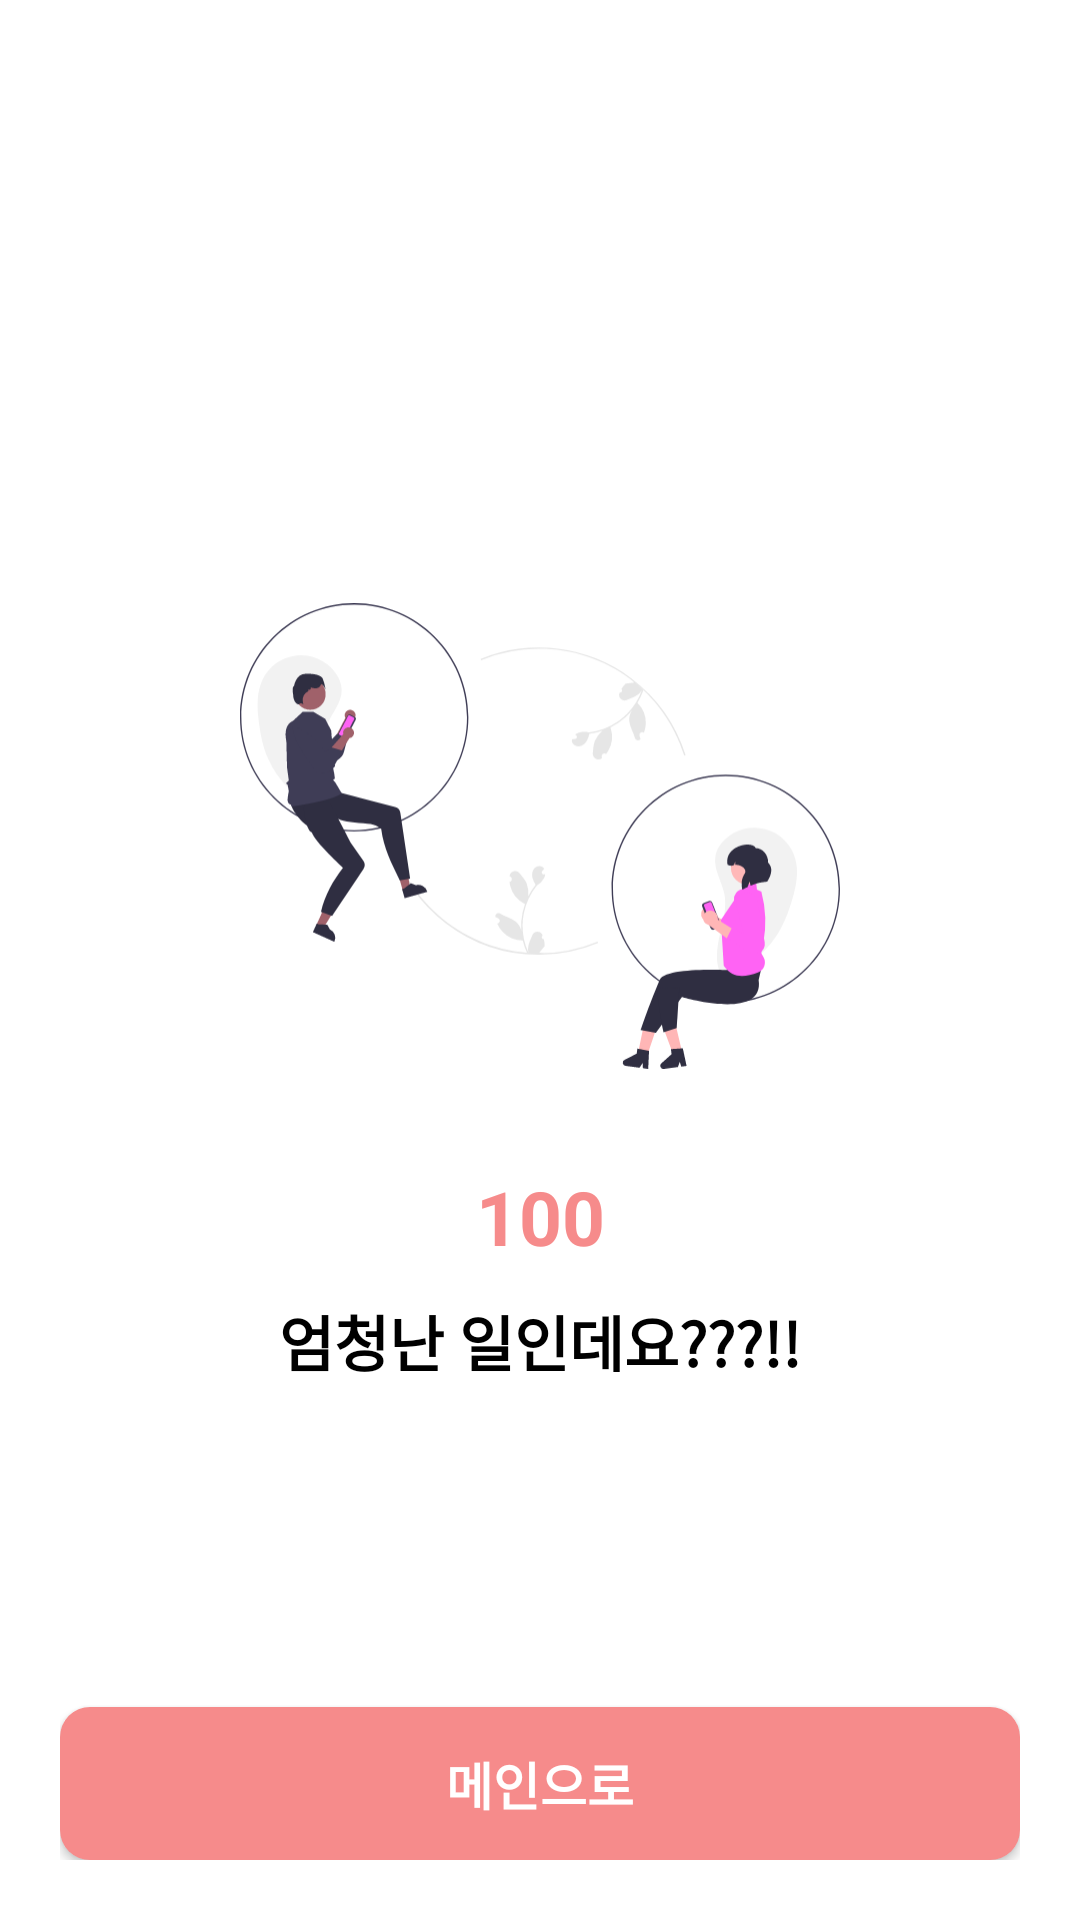

Android layout source for this screen:
<!-- AndroidManifest.xml: fallback theme Theme.MaterialComponents.DayNight.NoActionBar -->
<!-- res/layout/fragment_result.xml -->
<?xml version="1.0" encoding="utf-8"?>
<layout xmlns:android="http://schemas.android.com/apk/res/android"
    xmlns:app="http://schemas.android.com/apk/res-auto"
    xmlns:tools="http://schemas.android.com/tools">

    <data>

        <variable
            name="fragment"
            type="com.example.presentation.view.ResultFragment" />

    </data>

    <androidx.constraintlayout.widget.ConstraintLayout
        android:layout_width="match_parent"
        android:layout_height="match_parent"
        android:padding="20dp"
        tools:context=".view.ResultFragment">

        <LinearLayout
            android:layout_width="wrap_content"
            android:layout_height="wrap_content"
            android:orientation="vertical"
            app:layout_constraintBottom_toBottomOf="parent"
            app:layout_constraintEnd_toEndOf="parent"
            app:layout_constraintStart_toStartOf="parent"
            app:layout_constraintTop_toTopOf="parent">


            <ImageView
                android:layout_width="200dp"
                android:layout_height="200dp"
                android:src="@drawable/ic_result_love"
                app:layout_constraintBottom_toBottomOf="parent"
                app:layout_constraintEnd_toEndOf="parent"
                app:layout_constraintStart_toStartOf="parent"
                app:layout_constraintTop_toTopOf="parent" />

            <TextView
                android:id="@+id/score"
                android:layout_width="match_parent"
                android:layout_height="wrap_content"
                android:layout_marginTop="10dp"
                android:gravity="center"
                android:text="100"
                android:textColor="@color/main_color"
                android:textSize="25sp"
                android:textStyle="bold" />

            <TextView
                android:id="@+id/message"
                android:layout_width="wrap_content"
                android:layout_height="wrap_content"
                android:layout_gravity="center"
                android:layout_marginTop="10dp"
                android:gravity="center"
                android:text="엄청난 일인데요???!!"
                android:textColor="@color/black"
                android:textSize="20sp"
                android:textStyle="bold" />

        </LinearLayout>

        <androidx.appcompat.widget.AppCompatButton
            android:layout_width="match_parent"
            android:layout_height="wrap_content"
            android:background="@drawable/name_setting_btn_frame"
            android:gravity="center"
            android:onClick="@{fragment::backToMainBtnClick}"
            android:padding="13dp"
            android:text="메인으로"
            android:textColor="@color/white"
            android:textSize="17sp"
            android:textStyle="bold"
            app:layout_constraintBottom_toBottomOf="parent"
            app:layout_constraintEnd_toEndOf="parent"
            app:layout_constraintStart_toStartOf="parent" />


    </androidx.constraintlayout.widget.ConstraintLayout>
</layout>
<!-- resources referenced by this layout -->
<resources>
  <color name="black">#FF000000</color>
  <color name="main_color">#F68B8B</color>
  <color name="white">#FFFFFFFF</color>
  <!-- drawable ic_result_love: vector/xml drawable (drawable, 12644 chars, omitted) -->
  <!-- drawable name_setting_btn_frame (drawable) -->
  <?xml version="1.0" encoding="utf-8"?>
  <shape xmlns:android="http://schemas.android.com/apk/res/android">
      <solid
          android:color="@color/main_color"/>
      <corners
          android:radius="10dp"/>
  
  </shape>
</resources>
